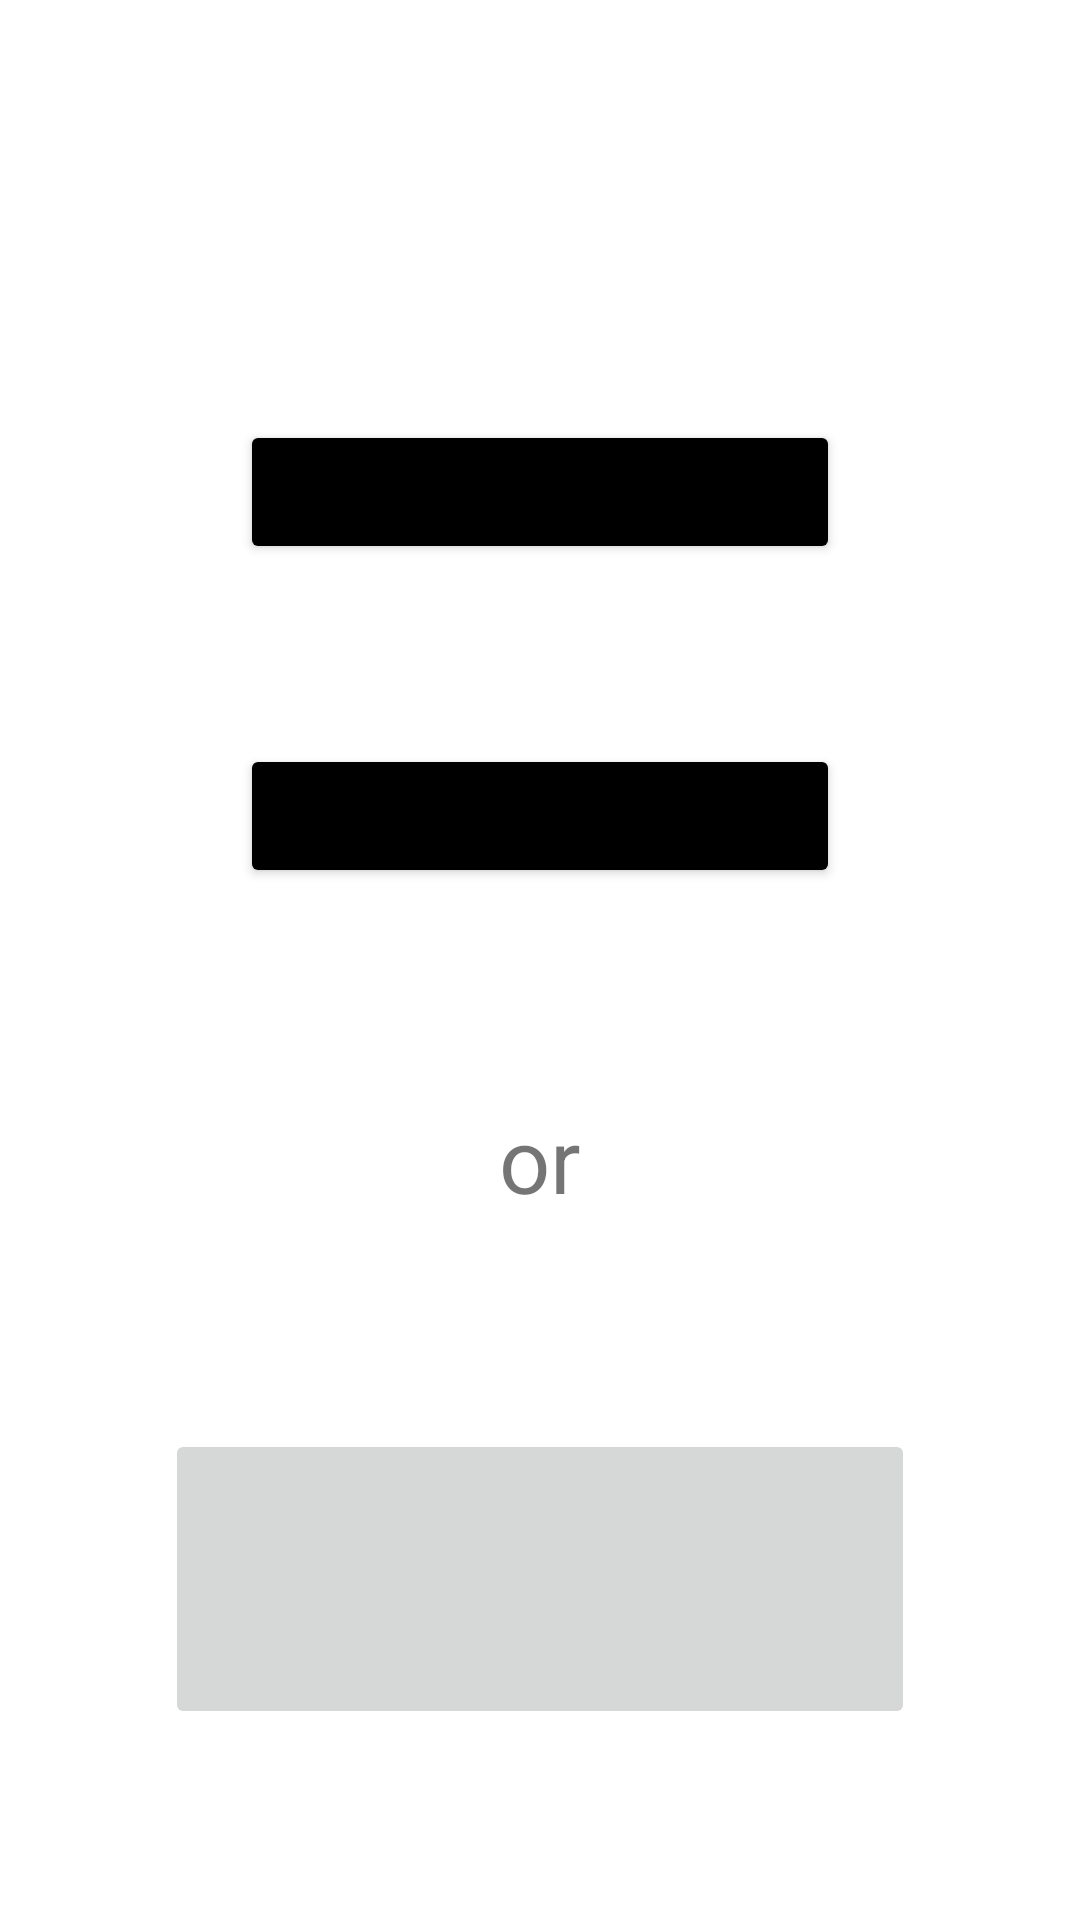

Produce the Android XML layout that renders to this screen, including the resource entries it uses.
<!-- AndroidManifest.xml: application theme Theme.SalonAlrisha -->
<!-- res/layout/activity_employee_main.xml -->
<?xml version="1.0" encoding="utf-8"?>

<androidx.constraintlayout.widget.ConstraintLayout xmlns:android="http://schemas.android.com/apk/res/android"
    xmlns:app="http://schemas.android.com/apk/res-auto"
    xmlns:tools="http://schemas.android.com/tools"
    android:layout_width="match_parent"
    android:layout_height="match_parent"
    tools:context=".EmployeeMain"
    android:background="@drawable/empbg">

    <Button
        android:id="@+id/btnEmpLogin"
        android:layout_width="200dp"
        android:layout_height="wrap_content"
        android:layout_marginStart="50dp"
        android:layout_marginTop="140dp"
        android:layout_marginEnd="50dp"
        android:backgroundTint="@color/black"
        android:text="Login"
        app:layout_constraintEnd_toEndOf="parent"
        app:layout_constraintStart_toStartOf="parent"
        app:layout_constraintTop_toTopOf="parent" />

    <Button
        android:id="@+id/btnEmpRegister"
        android:layout_width="200dp"
        android:layout_height="wrap_content"
        android:layout_marginStart="50dp"
        android:layout_marginTop="60dp"
        android:layout_marginEnd="50dp"
        android:backgroundTint="@color/black"
        android:text="Register"
        app:layout_constraintEnd_toEndOf="parent"
        app:layout_constraintStart_toStartOf="parent"
        app:layout_constraintTop_toBottomOf="@+id/btnEmpLogin" />

    <TextView
        android:id="@+id/textView"
        android:layout_width="wrap_content"
        android:layout_height="wrap_content"
        android:layout_marginStart="50dp"
        android:layout_marginTop="70dp"
        android:layout_marginEnd="50dp"
        android:text="or"
        android:textSize="30sp"
        app:layout_constraintEnd_toEndOf="parent"
        app:layout_constraintStart_toStartOf="parent"
        app:layout_constraintTop_toBottomOf="@+id/btnEmpRegister" />

    <ImageButton
        android:id="@+id/imageButton"
        android:layout_width="250dp"
        android:layout_height="100dp"
        android:layout_alignParentTop="true"
        android:layout_centerHorizontal="true"
        android:layout_marginStart="50dp"
        android:layout_marginTop="70dp"
        android:layout_marginEnd="50dp"
        android:src="@drawable/img"
        android:padding="20dp"
        android:scaleType="fitCenter"
        app:layout_constraintEnd_toEndOf="parent"
        app:layout_constraintStart_toStartOf="parent"
        app:layout_constraintTop_toBottomOf="@+id/textView" />
    />

</androidx.constraintlayout.widget.ConstraintLayout>
<!-- resources referenced by this layout -->
<resources>
  <color name="black">#FF000000</color>
  <style name="Theme.SalonAlrisha" parent="Theme.MaterialComponents.DayNight.DarkActionBar">
          
          <item name="colorPrimary">@color/purple_500</item>
          <item name="colorPrimaryVariant">@color/purple_700</item>
          <item name="colorOnPrimary">@color/white</item>
          
          <item name="colorSecondary">@color/teal_200</item>
          <item name="colorSecondaryVariant">@color/teal_700</item>
          <item name="colorOnSecondary">@color/black</item>
          
          <item name="android:statusBarColor" tools:targetApi="l">?attr/colorPrimaryVariant</item>
          
      </style>
  <color name="purple_500">#985AF1</color>
  <color name="purple_700">#865CD1</color>
  <color name="white">#FFFFFFFF</color>
  <color name="teal_200">#FF03DAC5</color>
  <color name="teal_700">#FF018786</color>
</resources>
